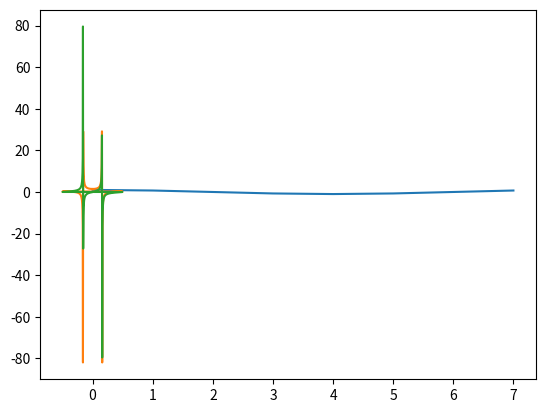
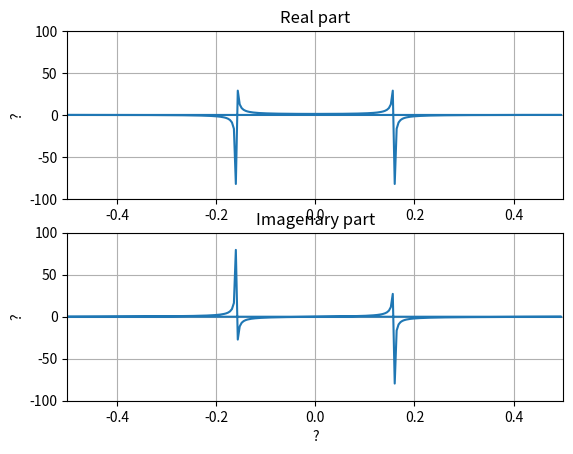

The matplotlib source for these figures, in order:
"""
test_numpy.fft_example_01.py

This is an example code for numpy.fft.fft
https://docs.scipy.org/doc/numpy/reference/generated/numpy.fft.fft.html#numpy.fft.fft

More in general, Discrete Fourier Transform (numpy.fft)
https://docs.scipy.org/doc/numpy/reference/routines.fft.html

>>> np.arange(8)
array([0, 1, 2, 3, 4, 5, 6, 7])

when x=0, a=1,
        ...
     x=8, e^2(pi)j
"""

import numpy as np
import matplotlib.pyplot as plt

x = np.arange(8)
a = np.exp( 2j*np.pi * x/8 )
plt.plot( a )
np.fft.fft( a )

t = np.arange(256)
#array([0, 1, 2, ... , 254, 255])
sp = np.fft.fft( np.sin(t) )
freq = np.fft.fftfreq( t.shape[-1] )
plt.plot( freq, sp.real, freq, sp.imag )
plt.show()

"""
In this example, real input has an FFT which is Hermitian,
i.e., symmetric in the real part and anti-symmetric in the imaginary part,
as described in the numpy.fft documentation:
"""

plt.figure()

plt.subplot(211)
plt.title("Real part")
plt.plot( freq, sp.real )
plt.grid(True)
plt.axis([-0.5,0.5,-100,100])
plt.ylabel("?")

plt.subplot(212)
plt.title("Imagenary part")
plt.plot( freq, sp.imag )
plt.grid(True)

plt.axis([-0.5,0.5,-100,100])
plt.xlabel("?")
plt.ylabel("?")

#plt.title("Spectrum of r'$e^(2\pij*x/8)$'")

